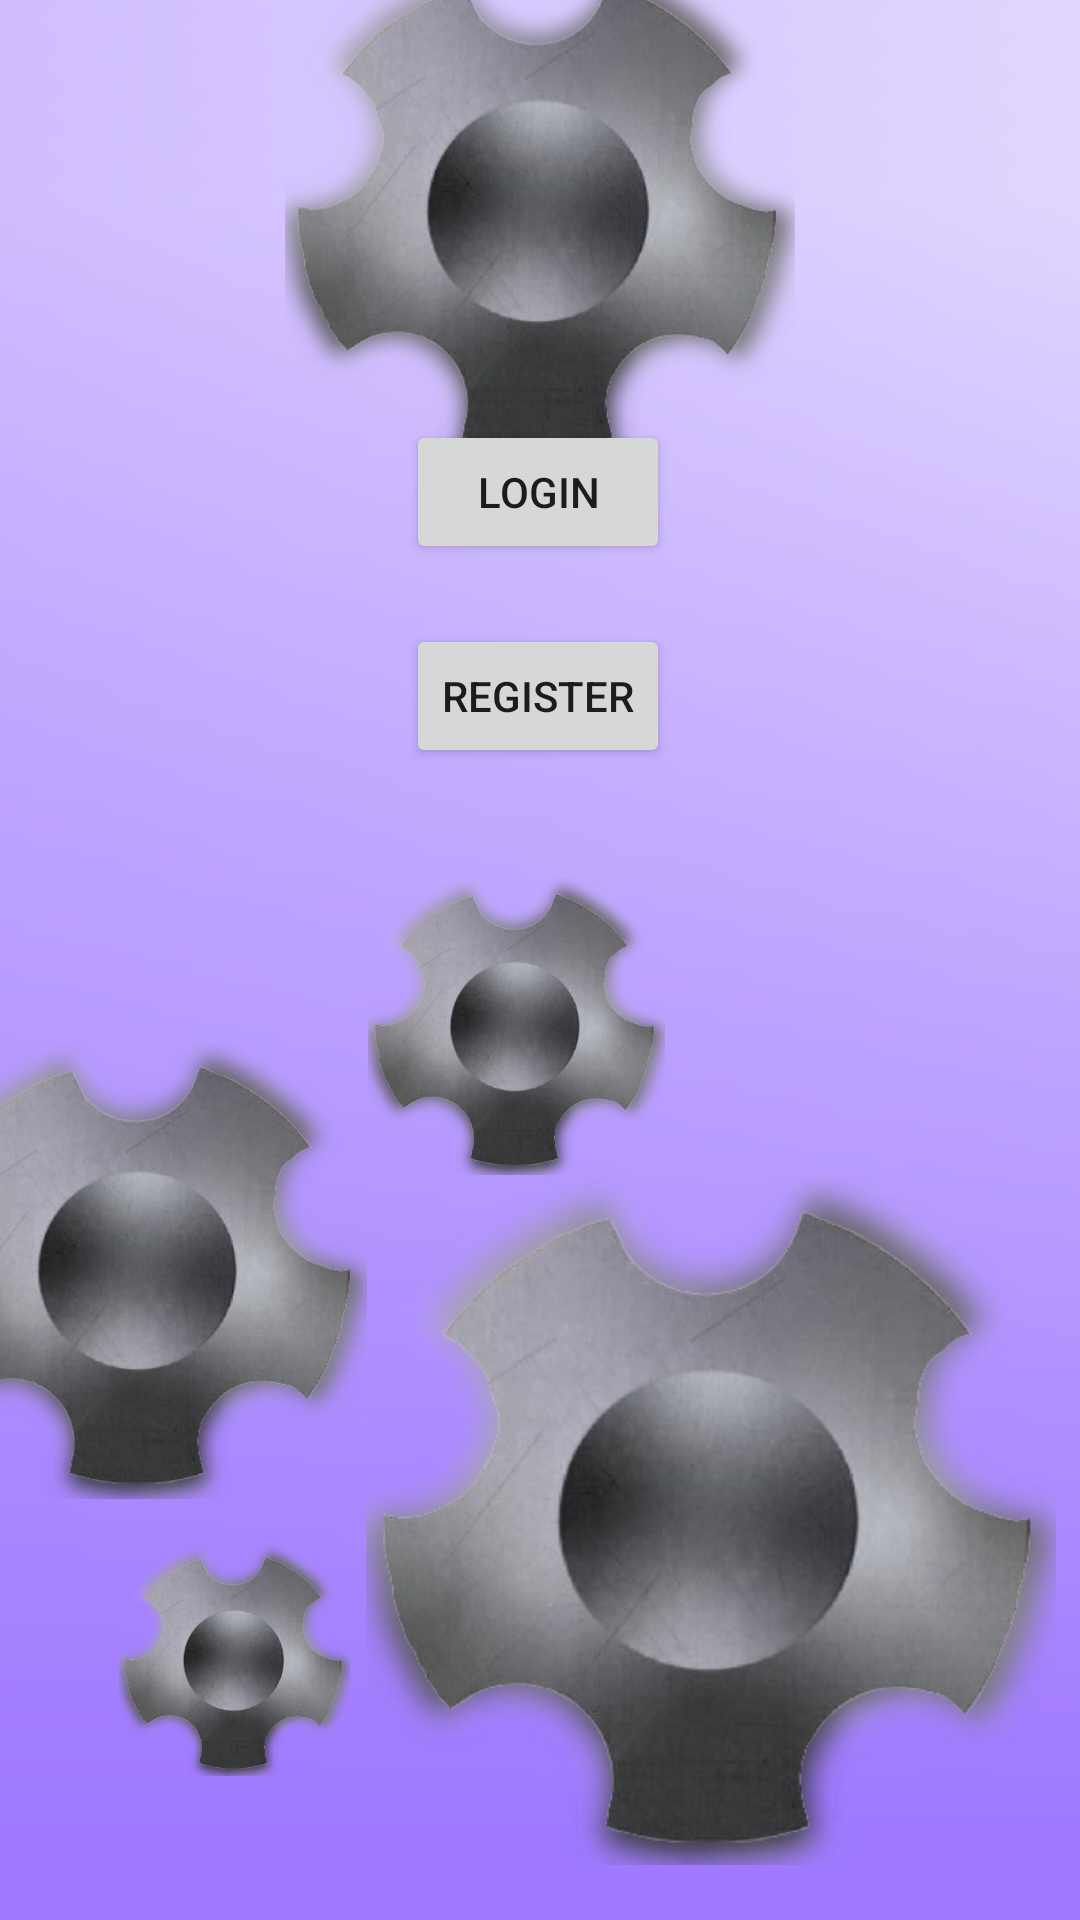

Produce the Android XML layout that renders to this screen, including the resource entries it uses.
<!-- AndroidManifest.xml: application theme Theme.Gears -->
<!-- res/layout/activity_main.xml -->
<?xml version="1.0" encoding="utf-8"?>
<androidx.constraintlayout.widget.ConstraintLayout xmlns:android="http://schemas.android.com/apk/res/android"
    xmlns:app="http://schemas.android.com/apk/res-auto"
    xmlns:tools="http://schemas.android.com/tools"
    android:layout_width="match_parent"
    android:layout_height="match_parent"
    android:background="@drawable/layout2"
    tools:context=".MainActivity">

    <Button
        android:id="@+id/login"
        android:layout_width="wrap_content"
        android:layout_height="wrap_content"
        android:layout_gravity="start"
        android:layout_marginStart="48dp"
        android:layout_marginEnd="48dp"
        android:layout_marginBottom="452dp"
        android:enabled="true"
        android:text="@string/action_login"
        app:layout_constraintBottom_toBottomOf="parent"
        app:layout_constraintEnd_toEndOf="parent"
        app:layout_constraintHorizontal_bias="0.497"
        app:layout_constraintStart_toStartOf="parent" />

    <Button
        android:id="@+id/change_password_button"
        android:layout_width="wrap_content"
        android:layout_height="wrap_content"
        android:layout_gravity="start"
        android:layout_marginStart="48dp"
        android:layout_marginEnd="48dp"
        android:layout_marginBottom="384dp"
        android:enabled="true"
        android:text="@string/action_register"
        app:layout_constraintBottom_toBottomOf="parent"
        app:layout_constraintEnd_toEndOf="parent"
        app:layout_constraintHorizontal_bias="0.497"
        app:layout_constraintStart_toStartOf="parent" />

    <ImageView
        android:id="@+id/imageView6"
        android:layout_width="170dp"
        android:layout_height="186dp"
        app:layout_constraintBottom_toTopOf="@+id/login"
        app:layout_constraintEnd_toEndOf="parent"
        app:layout_constraintStart_toStartOf="parent"
        app:layout_constraintTop_toTopOf="parent"
        app:srcCompat="@drawable/gear_icon" />

    <ImageView
        android:id="@+id/imageView7"
        android:layout_width="152dp"
        android:layout_height="157dp"
        app:layout_constraintBottom_toTopOf="@+id/imageView10"
        app:layout_constraintEnd_toStartOf="@+id/imageView8"
        app:layout_constraintHorizontal_bias="1.0"
        app:layout_constraintStart_toStartOf="parent"
        app:layout_constraintTop_toTopOf="@+id/imageView9"
        app:layout_constraintVertical_bias="0.8"
        app:srcCompat="@drawable/gear_icon" />

    <ImageView
        android:id="@+id/imageView9"
        android:layout_width="100dp"
        android:layout_height="99dp"
        app:layout_constraintBottom_toTopOf="@+id/imageView8"
        app:layout_constraintStart_toEndOf="@+id/imageView7"
        app:srcCompat="@drawable/gear_icon" />

    <ImageView
        android:id="@+id/imageView10"
        android:layout_width="79dp"
        android:layout_height="77dp"
        android:layout_marginBottom="48dp"
        app:layout_constraintBottom_toBottomOf="parent"
        app:layout_constraintEnd_toStartOf="@+id/imageView8"
        app:layout_constraintHorizontal_bias="0.901"
        app:layout_constraintStart_toStartOf="parent"
        app:srcCompat="@drawable/gear_icon" />

    <ImageView
        android:id="@+id/imageView8"
        android:layout_width="230dp"
        android:layout_height="230dp"
        android:layout_marginEnd="8dp"
        android:layout_marginRight="8dp"
        app:layout_constraintBottom_toBottomOf="parent"
        app:layout_constraintEnd_toEndOf="parent"
        app:layout_constraintTop_toBottomOf="@+id/change_password_button"
        app:layout_constraintVertical_bias="0.88"
        app:srcCompat="@drawable/gear_icon" />

</androidx.constraintlayout.widget.ConstraintLayout>
<!-- resources referenced by this layout -->
<resources>
  <!-- drawable gear_icon: png bitmap (drawable, 141480 bytes) -->
  <!-- drawable layout2: png bitmap (drawable, 14741 bytes) -->
  <string name="action_login">Login</string>
  <string name="action_register">Register</string>
  <style name="Theme.Gears" parent="Theme.MaterialComponents.DayNight.DarkActionBar">
          
          <item name="colorPrimary">@color/purple_500</item>
          <item name="colorPrimaryVariant">@color/purple_700</item>
          <item name="colorOnPrimary">@color/white</item>
          
          <item name="colorSecondary">@color/teal_200</item>
          <item name="colorSecondaryVariant">@color/teal_700</item>
          <item name="colorOnSecondary">@color/black</item>
          
          <item name="android:statusBarColor" tools:targetApi="l">?attr/colorPrimaryVariant</item>
          
      </style>
  <!-- not gathered from this repository: default colours our renderer supplied (Android Studio template values) -->
  <color name="purple_500">#FF6200EE</color>
  <color name="purple_700">#FF3700B3</color>
  <color name="teal_200">#FF03DAC5</color>
  <color name="teal_700">#FF018786</color>
  <color name="black">#FF000000</color>
  <color name="white">#FFFFFFFF</color>
</resources>
